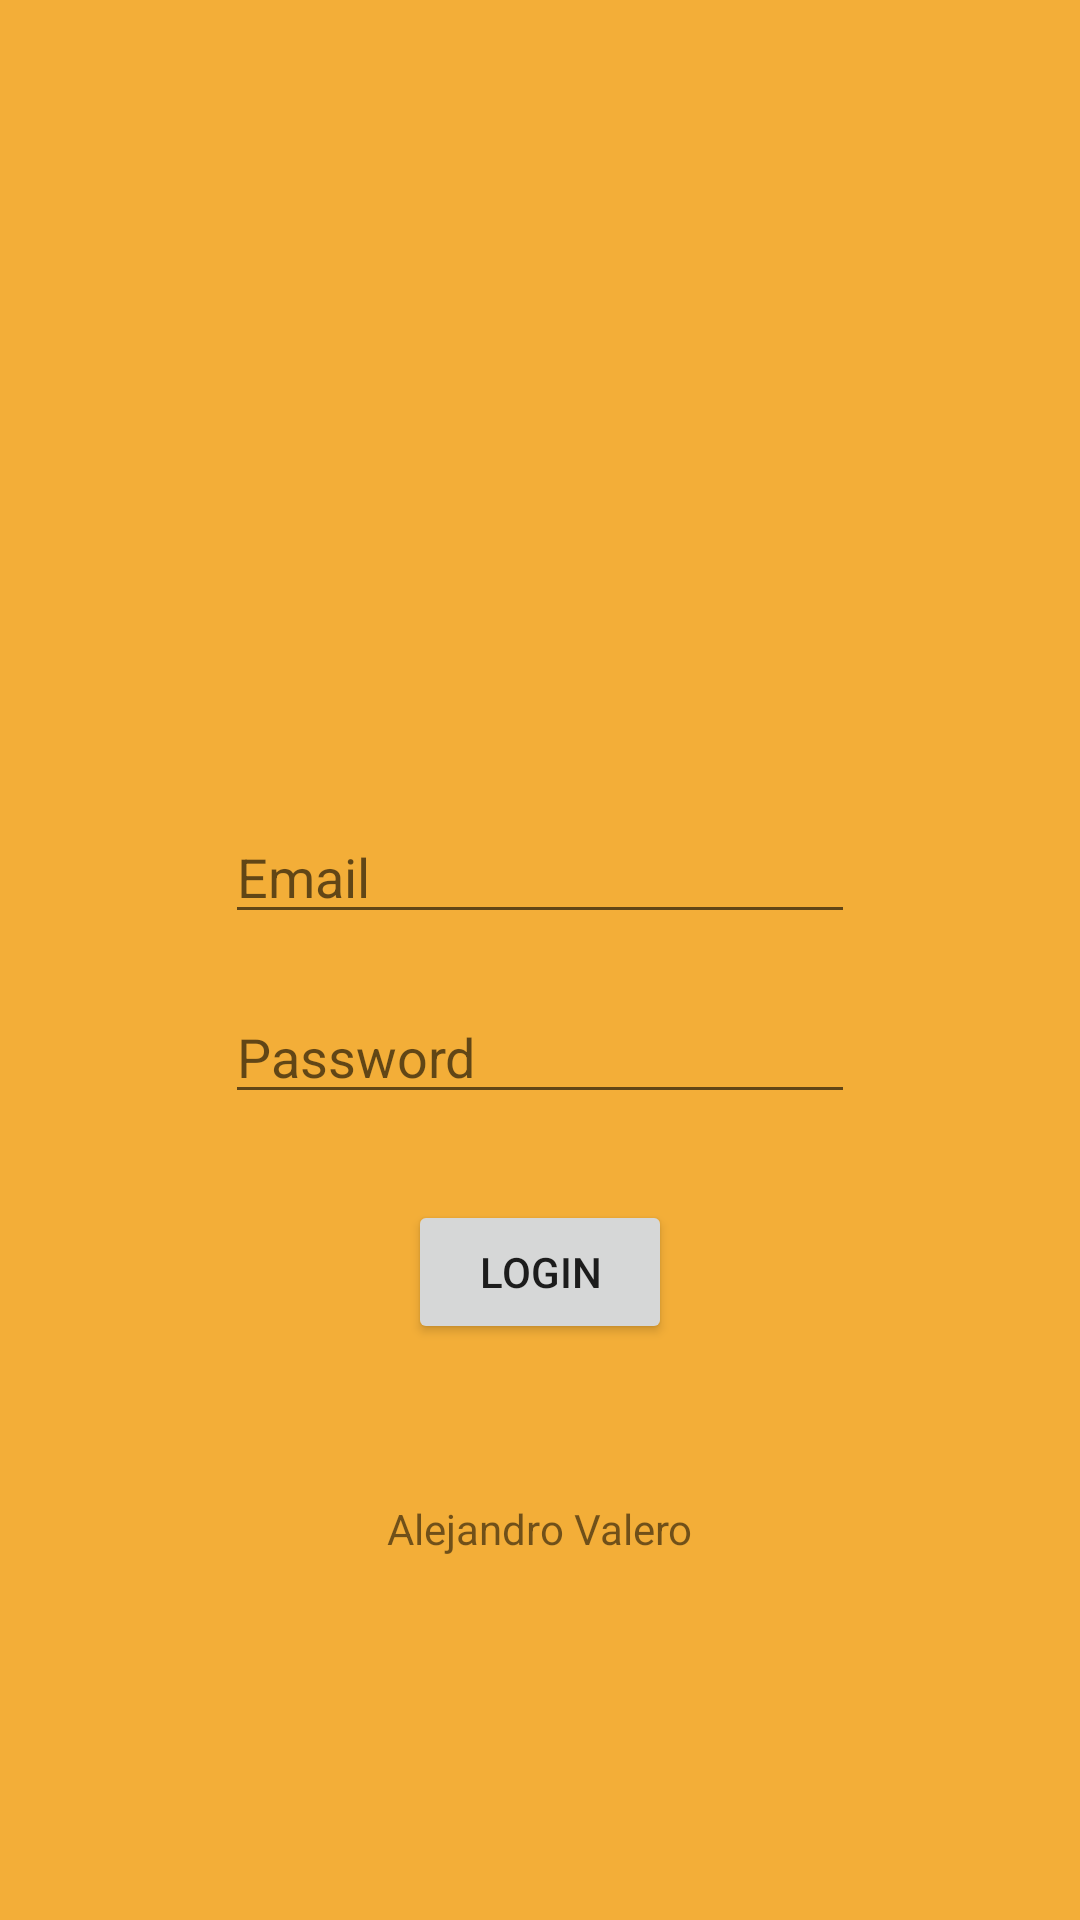

Reconstruct the res/layout file that produces this screen, plus the resources it refers to.
<!-- AndroidManifest.xml: application theme Theme.A41_interfaces -->
<!-- res/layout/tasca1.xml -->
<?xml version="1.0" encoding="utf-8"?>
<androidx.constraintlayout.widget.ConstraintLayout xmlns:android="http://schemas.android.com/apk/res/android"
    xmlns:app="http://schemas.android.com/apk/res-auto"
    xmlns:tools="http://schemas.android.com/tools"
    android:layout_width="match_parent"
    android:layout_height="match_parent"
    android:background="#F3AE38">

    <ImageView
        android:id="@+id/imageView"
        android:layout_width="100dp"
        android:layout_height="100dp"
        android:layout_marginStart="16dp"
        android:layout_marginTop="96dp"
        android:layout_marginEnd="16dp"
        app:layout_constraintEnd_toEndOf="parent"
        app:layout_constraintHorizontal_bias="0.498"
        app:layout_constraintStart_toStartOf="parent"
        app:layout_constraintTop_toTopOf="parent"
        app:srcCompat="@drawable/respol" />

    <EditText
        android:id="@+id/editTextTextPersonName"
        android:layout_width="wrap_content"
        android:layout_height="wrap_content"
        android:layout_marginStart="16dp"
        android:layout_marginTop="270dp"
        android:layout_marginEnd="16dp"
        android:ems="10"
        android:hint="Email"
        android:inputType="text"
        app:layout_constraintEnd_toEndOf="parent"
        app:layout_constraintStart_toStartOf="parent"
        app:layout_constraintTop_toTopOf="parent" />

    <EditText
        android:id="@+id/editTextTextPassword"
        android:layout_width="wrap_content"
        android:layout_height="wrap_content"
        android:layout_marginStart="16dp"
        android:layout_marginTop="330dp"
        android:layout_marginEnd="16dp"
        android:ems="10"
        android:hint="Password"
        android:inputType="textPassword"
        app:layout_constraintEnd_toEndOf="parent"
        app:layout_constraintStart_toStartOf="parent"
        app:layout_constraintTop_toTopOf="parent" />

    <Button
        android:id="@+id/button"
        android:layout_width="wrap_content"
        android:layout_height="wrap_content"
        android:layout_marginStart="16dp"
        android:layout_marginTop="400dp"
        android:layout_marginEnd="16dp"
        android:text="LOGIN"
        app:layout_constraintEnd_toEndOf="parent"
        app:layout_constraintStart_toStartOf="parent"
        app:layout_constraintTop_toTopOf="parent" />

    <TextView
        android:id="@+id/textView"
        android:layout_width="wrap_content"
        android:layout_height="wrap_content"
        android:layout_marginStart="16dp"
        android:layout_marginTop="500dp"
        android:layout_marginEnd="16dp"
        android:text="Alejandro Valero"
        app:layout_constraintEnd_toEndOf="parent"
        app:layout_constraintStart_toStartOf="parent"
        app:layout_constraintTop_toTopOf="parent" />

</androidx.constraintlayout.widget.ConstraintLayout>
<!-- resources referenced by this layout -->
<resources>
  <style name="Theme.A41_interfaces" parent="Theme.MaterialComponents.DayNight.DarkActionBar">
          
          <item name="colorPrimary">@color/purple_500</item>
          <item name="colorPrimaryVariant">@color/purple_700</item>
          <item name="colorOnPrimary">@color/white</item>
          
          <item name="colorSecondary">@color/teal_200</item>
          <item name="colorSecondaryVariant">@color/teal_700</item>
          <item name="colorOnSecondary">@color/black</item>
          
          <item name="android:statusBarColor">?attr/colorPrimaryVariant</item>
          
      </style>
  <!-- not gathered from this repository: default colours our renderer supplied (Android Studio template values) -->
  <color name="purple_500">#FF6200EE</color>
  <color name="purple_700">#FF3700B3</color>
  <color name="teal_200">#FF03DAC5</color>
  <color name="teal_700">#FF018786</color>
  <color name="black">#FF000000</color>
  <color name="white">#FFFFFFFF</color>
</resources>
